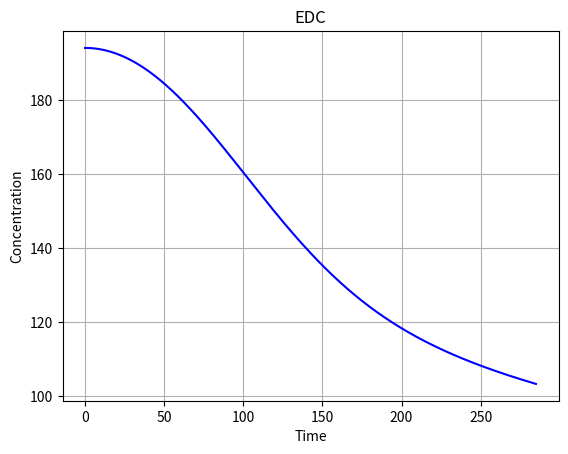

The matplotlib source for this figure:
# -*- coding: utf-8 -*-
"""
Created on Fri Feb 28 07:30:20 2020

@author: tjcze
"""

import scipy as sc
import numpy as np
import sympy as sp
from scipy.integrate import solve_ivp, odeint
import decimal
from decimal import Decimal, getcontext
import matplotlib.pyplot as plt 

De = decimal.Decimal


names = ['C_EDC' , 'C_EC' , 'C_HCl' , 'C_Coke' , 'C_CP' , 'C_Di' , 'C_C4H6Cl2' , 'C_C6H6' , 'C_C2H2' , 'C_C11' , 'C_C112' , 'C_R1' , 'C_R2' , 'C_R3' , 'C_R4' , 'C_R5' , 'C_R6' , 'C_VCM' ]
C = [sp.symbols('{}'.format(i)) for i in names]
Easyms = [sp.symbols('Ea_{}'.format(e + 1)) for e in range(31)]
Ksyms = [sp.symbols('K_{}'.format(k + 1)) for k in range(31)]
C0 = [194.01463146683884, 0.0, 0.0, 0.0, 0.0, 0.0, 0.0, 0.0, 0.0, 0.0, 0.0, 0.0, 0.0, 0.0, 0.0, 0.0, 0.0, 0.04]
# ks = [5.9E+15,1.3E13,1E+12,5E+11,1.2E+13,2E+11,1E+13,1E+13,1.7E+13,1.2E+13,1.7E+13,91000000000,1.2E+14,5E+11,20000000000,3E+11,2.1E+14,5E+14,2E+13,1E+14,1.6E+14]
ks = [5900000000.0, 13000000.0, 1000000.0, 500000.0, 12000000.0, 200000.0, 10000000.0, 10000000.0, 17000000.0, 12000000.0, 17000000.0, 91000.0, 120000000.0, 500000.0, 20000.0, 300000.0, 210000000.0, 500000000.0, 20000000.0, 100000000.0, 160000000.0]
# Eas = [342.0,7.0,42.0,45.0,34.0,48.0,13.0,12.0,4.0,6.0,15.0,0.0,56.0,31.0,30.0,61.0,84.0,90.0,70.0,20.0,70.0]
v_0 = 9.50
taut = 1.0 /v_0
T = 773.15
R = 8.314
Eas = [342000.0, 7000.0, 42000.0, 45000.0, 34000.0, 48000.0, 13000.0, 12000.0, 4000.0, 6000.0, 15000.0, 0.0, 56000.0, 31000.0, 30000.0, 61000.0, 84000.0, 90000.0, 70000.0, 20000.0, 70000.0]
# print(Eas)
Cdict = dict(zip(C,C0))
Kdict = dict(zip(Ksyms, ks))
Edict = dict(zip(Easyms,Eas))
ell = ['Kv','Ev']
EE = ['K','Ea']
SS = [Ksyms, Easyms]
CL = str('{} = {}'.format([*C],'C')).replace('[','').replace(']','')
KL = str(r'{} = {}'.format([*Ksyms],'Kv')).replace('[','').replace(']','')
EL = str(r'{} = {}'.format([*Easyms],'Ev')).replace('[','').replace(']','')

ffpath = r'C:\Users\tjcze\Desktop\Thesis\Python\symbolgen'
with open("{}\RHSLists.txt".format(ffpath),'w') as output:
       for i in range(len(ell)):
              output.write(str('{} = kargs.get({}) \n'.format(EE[i],'{}{}{}'.format("'",EE[i],"'"))))
              output.write('{} = list({}.values()) \n'.format(ell[i],EE[i]))
              output.write(str('{} = {} \n'.format([*SS[i]],'{}'.format(ell[i]))).replace('[','').replace(']',''))
       output.write(str('{} = {} \n'.format([*C],'{}'.format('C'))).replace('[','').replace(']',''))
argsr = {}
argsr['K'] = Kdict
argsr['Ea'] = Edict
def RHS(z, C, T, R, K_1, K_2, K_3, K_4, K_5, K_6, K_7, K_8, K_9, K_10, K_11, K_12, K_13, K_14, K_15, K_16, K_17, K_18, K_19, K_20, K_21, Ea_1, Ea_2, Ea_3, Ea_4, Ea_5, Ea_6, Ea_7, Ea_8, Ea_9, Ea_10, Ea_11, Ea_12, Ea_13, Ea_14, Ea_15, Ea_16, Ea_17, Ea_18, Ea_19, Ea_20, Ea_21):
       C_EDC, C_EC, C_HCl, C_Coke, C_CP, C_Di, C_C4H6Cl2, C_C6H6, C_C2H2, C_C11, C_C112, C_R1, C_R2, C_R3, C_R4, C_R5, C_R6, C_VCM = C 

       return [-C_EDC*C_R1*K_2*np.exp(-Ea_2/(R*T)) - C_EDC*C_R2*K_3*np.exp(-Ea_3/(R*T)) - C_EDC*C_R4*K_4*np.exp(-Ea_4/(R*T)) - C_EDC*C_R5*K_5*np.exp(-Ea_5/(R*T)) - C_EDC*C_R6*K_6*np.exp(-Ea_6/(R*T)) - C_EDC*K_1*np.exp(-Ea_1/(R*T)),
              -C_EC*C_R1*K_9*np.exp(-Ea_9/(R*T)) + C_EDC*C_R2*K_3*np.exp(-Ea_3/(R*T)) + C_R2*C_VCM*K_14*np.exp(-Ea_14/(R*T)),
              C_C11*C_R1*K_10*np.exp(-Ea_10/(R*T)) + C_C112*C_R1*K_11*np.exp(-Ea_11/(R*T)) + 2*C_C2H2*C_R1**2*K_21*np.exp(-Ea_21/(R*T)) + C_EC*C_R1*K_9*np.exp(-Ea_9/(R*T)) + C_EDC*C_R1*K_2*np.exp(-Ea_2/(R*T)) + C_R1*C_R2*K_7*np.exp(-Ea_7/(R*T)) + C_R1*C_R3*K_8*np.exp(-Ea_8/(R*T)) + C_R1*C_VCM*K_13*np.exp(-Ea_13/(R*T)),
              2*C_C2H2*C_R1**2*K_21*np.exp(-Ea_21/(R*T)),
              C_R5*C_VCM*K_16*np.exp(-Ea_16/(R*T)),
              -C_Di*C_R1*K_19*np.exp(-Ea_19/(R*T)) + C_R1*C_R3*K_8*np.exp(-Ea_8/(R*T)) + C_R6*K_19*np.exp(-Ea_19/(R*T)),
              C_R4*C_VCM*K_15*np.exp(-Ea_15/(R*T)),
              0.5*C_C2H2**2*C_R5*K_20*np.exp(-Ea_20/(R*T)),
              -2*C_C2H2**2*C_R5*K_20*np.exp(-Ea_20/(R*T)) - 1.0*C_C2H2*C_R1**2*K_21*np.exp(-Ea_21/(R*T)) - C_C2H2*C_R1*K_18*np.exp(-Ea_18/(R*T)) + C_R5*K_18*np.exp(-Ea_18/(R*T)),
              -C_C11*C_R1*K_10*np.exp(-Ea_10/(R*T)) + C_EDC*C_R4*K_4*np.exp(-Ea_4/(R*T)),
              -C_C112*C_R1*K_11*np.exp(-Ea_11/(R*T)) + C_EDC*C_R5*K_5*np.exp(-Ea_5/(R*T)),
              -C_C11*C_R1*K_10*np.exp(-Ea_10/(R*T)) - C_C112*C_R1*K_11*np.exp(-Ea_11/(R*T)) + 0.5*C_C2H2**2*C_R5*K_20*np.exp(-Ea_20/(R*T)) - 2*C_C2H2*C_R1**2*K_21*np.exp(-Ea_21/(R*T)) - C_C2H2*C_R1*K_18*np.exp(-Ea_18/(R*T)) - C_Di*C_R1*K_19*np.exp(-Ea_19/(R*T)) - C_EC*C_R1*K_9*np.exp(-Ea_9/(R*T)) - C_EDC*C_R1*K_2*np.exp(-Ea_2/(R*T)) + C_EDC*K_1*np.exp(-Ea_1/(R*T)) - C_R1*C_R2*K_7*np.exp(-Ea_7/(R*T)) - C_R1*C_R3*K_8*np.exp(-Ea_8/(R*T)) - C_R1*C_VCM*K_12*np.exp(-Ea_12/(R*T)) - C_R1*C_VCM*K_13*np.exp(-Ea_13/(R*T)) - C_R1*C_VCM*K_17*np.exp(-Ea_17/(R*T)) + C_R3*K_17*np.exp(-Ea_17/(R*T)) + C_R4*C_VCM*K_15*np.exp(-Ea_15/(R*T)) + C_R5*C_VCM*K_16*np.exp(-Ea_16/(R*T)) + C_R5*K_18*np.exp(-Ea_18/(R*T)) + C_R6*K_19*np.exp(-Ea_19/(R*T)),
              C_EC*C_R1*K_9*np.exp(-Ea_9/(R*T)) - C_EDC*C_R2*K_3*np.exp(-Ea_3/(R*T)) + C_EDC*K_1*np.exp(-Ea_1/(R*T)) - C_R1*C_R2*K_7*np.exp(-Ea_7/(R*T)) - C_R2*C_VCM*K_14*np.exp(-Ea_14/(R*T)),
              C_EDC*C_R1*K_2*np.exp(-Ea_2/(R*T)) + C_EDC*C_R2*K_3*np.exp(-Ea_3/(R*T)) + C_EDC*C_R4*K_4*np.exp(-Ea_4/(R*T)) + C_EDC*C_R5*K_5*np.exp(-Ea_5/(R*T)) + C_EDC*C_R6*K_6*np.exp(-Ea_6/(R*T)) - C_R1*C_R3*K_8*np.exp(-Ea_8/(R*T)) - C_R3*K_17*np.exp(-Ea_17/(R*T)),
              C_C11*C_R1*K_10*np.exp(-Ea_10/(R*T)) - C_EDC*C_R4*K_4*np.exp(-Ea_4/(R*T)) + C_R1*C_VCM*K_12*np.exp(-Ea_12/(R*T)) - C_R4*C_VCM*K_15*np.exp(-Ea_15/(R*T)),
              -0.5*C_C2H2**2*C_R5*K_20*np.exp(-Ea_20/(R*T)) + C_C2H2*C_R1*K_18*np.exp(-Ea_18/(R*T)) - C_EDC*C_R5*K_5*np.exp(-Ea_5/(R*T)) + C_R1*C_VCM*K_13*np.exp(-Ea_13/(R*T)) + C_R2*C_VCM*K_14*np.exp(-Ea_14/(R*T)) - C_R5*C_VCM*K_16*np.exp(-Ea_16/(R*T)) - C_R5*K_18*np.exp(-Ea_18/(R*T)),
              C_C112*C_R1*K_11*np.exp(-Ea_11/(R*T)) + C_Di*C_R1*K_19*np.exp(-Ea_19/(R*T)) - C_EDC*C_R6*K_6*np.exp(-Ea_6/(R*T)) - C_R6*K_19*np.exp(-Ea_19/(R*T)),
              C_EDC*C_R5*K_5*np.exp(-Ea_5/(R*T)) + C_R1*C_R2*K_7*np.exp(-Ea_7/(R*T)) - C_R1*C_VCM*K_12*np.exp(-Ea_12/(R*T)) - C_R1*C_VCM*K_13*np.exp(-Ea_13/(R*T)) - C_R1*C_VCM*K_17*np.exp(-Ea_17/(R*T)) - C_R2*C_VCM*K_14*np.exp(-Ea_14/(R*T)) + C_R3*K_17*np.exp(-Ea_17/(R*T)) - C_R4*C_VCM*K_15*np.exp(-Ea_15/(R*T)) - C_R5*C_VCM*K_16*np.exp(-Ea_16/(R*T))]
                                                 

def jacob(z, C, T, R, K_1, K_2, K_3, K_4, K_5, K_6, K_7, K_8, K_9, K_10, K_11, K_12, K_13, K_14, K_15, K_16, K_17, K_18, K_19, K_20, K_21, Ea_1, Ea_2, Ea_3, Ea_4, Ea_5, Ea_6, Ea_7, Ea_8, Ea_9, Ea_10, Ea_11, Ea_12, Ea_13, Ea_14, Ea_15, Ea_16, Ea_17, Ea_18, Ea_19, Ea_20, Ea_21):
       C_EDC, C_EC, C_HCl, C_Coke, C_CP, C_Di, C_C4H6Cl2, C_C6H6, C_C2H2, C_C11, C_C112, C_R1, C_R2, C_R3, C_R4, C_R5, C_R6, C_VCM = C 

       
       JacN = [[-C_R1*K_2*np.exp(-Ea_2/(R*T)) - C_R2*K_3*np.exp(-Ea_3/(R*T)) - C_R4*K_4*np.exp(-Ea_4/(R*T)) - C_R5*K_5*np.exp(-Ea_5/(R*T)) - C_R6*K_6*np.exp(-Ea_6/(R*T)) - K_1*np.exp(-Ea_1/(R*T)), 0, 0, 0, 0, 0, 0, 0, 0, 0, 0, -C_EDC*K_2*np.exp(-Ea_2/(R*T)), -C_EDC*K_3*np.exp(-Ea_3/(R*T)), 0, -C_EDC*K_4*np.exp(-Ea_4/(R*T)), -C_EDC*K_5*np.exp(-Ea_5/(R*T)), -C_EDC*K_6*np.exp(-Ea_6/(R*T)), 0],
              [C_R2*K_3*np.exp(-Ea_3/(R*T)), -C_R1*K_9*np.exp(-Ea_9/(R*T)), 0, 0, 0, 0, 0, 0, 0, 0, 0, -C_EC*K_9*np.exp(-Ea_9/(R*T)), C_EDC*K_3*np.exp(-Ea_3/(R*T)) + C_VCM*K_14*np.exp(-Ea_14/(R*T)), 0, 0, 0, 0, C_R2*K_14*np.exp(-Ea_14/(R*T))],
              [C_R1*K_2*np.exp(-Ea_2/(R*T)), C_R1*K_9*np.exp(-Ea_9/(R*T)), 0, 0, 0, 0, 0, 0, 2*C_R1**2*K_21*np.exp(-Ea_21/(R*T)), C_R1*K_10*np.exp(-Ea_10/(R*T)), C_R1*K_11*np.exp(-Ea_11/(R*T)), C_C11*K_10*np.exp(-Ea_10/(R*T)) + C_C112*K_11*np.exp(-Ea_11/(R*T)) + 4*C_C2H2*C_R1*K_21*np.exp(-Ea_21/(R*T)) + C_EC*K_9*np.exp(-Ea_9/(R*T)) + C_EDC*K_2*np.exp(-Ea_2/(R*T)) + C_R2*K_7*np.exp(-Ea_7/(R*T)) + C_R3*K_8*np.exp(-Ea_8/(R*T)) + C_VCM*K_13*np.exp(-Ea_13/(R*T)), C_R1*K_7*np.exp(-Ea_7/(R*T)), C_R1*K_8*np.exp(-Ea_8/(R*T)), 0, 0, 0, C_R1*K_13*np.exp(-Ea_13/(R*T))],
              [0, 0, 0, 0, 0, 0, 0, 0, 2*C_R1**2*K_21*np.exp(-Ea_21/(R*T)), 0, 0, 4*C_C2H2*C_R1*K_21*np.exp(-Ea_21/(R*T)), 0, 0, 0, 0, 0, 0],
              [0, 0, 0, 0, 0, 0, 0, 0, 0, 0, 0, 0, 0, 0, 0, C_VCM*K_16*np.exp(-Ea_16/(R*T)), 0, C_R5*K_16*np.exp(-Ea_16/(R*T))],
              [0, 0, 0, 0, 0, -C_R1*K_19*np.exp(-Ea_19/(R*T)), 0, 0, 0, 0, 0, -C_Di*K_19*np.exp(-Ea_19/(R*T)) + C_R3*K_8*np.exp(-Ea_8/(R*T)), 0, C_R1*K_8*np.exp(-Ea_8/(R*T)), 0, 0, K_19*np.exp(-Ea_19/(R*T)), 0],
              [0, 0, 0, 0, 0, 0, 0, 0, 0, 0, 0, 0, 0, 0, C_VCM*K_15*np.exp(-Ea_15/(R*T)), 0, 0, C_R4*K_15*np.exp(-Ea_15/(R*T))],
              [0, 0, 0, 0, 0, 0, 0, 0, 1.0*C_C2H2*C_R5*K_20*np.exp(-Ea_20/(R*T)), 0, 0, 0, 0, 0, 0, 0.5*C_C2H2**2*K_20*np.exp(-Ea_20/(R*T)), 0, 0],
              [0, 0, 0, 0, 0, 0, 0, 0, -4*C_C2H2*C_R5*K_20*np.exp(-Ea_20/(R*T)) - 1.0*C_R1**2*K_21*np.exp(-Ea_21/(R*T)) - C_R1*K_18*np.exp(-Ea_18/(R*T)), 0, 0, -2.0*C_C2H2*C_R1*K_21*np.exp(-Ea_21/(R*T)) - C_C2H2*K_18*np.exp(-Ea_18/(R*T)), 0, 0, 0, -2*C_C2H2**2*K_20*np.exp(-Ea_20/(R*T)) + K_18*np.exp(-Ea_18/(R*T)), 0, 0],
              [C_R4*K_4*np.exp(-Ea_4/(R*T)), 0, 0, 0, 0, 0, 0, 0, 0, -C_R1*K_10*np.exp(-Ea_10/(R*T)), 0, -C_C11*K_10*np.exp(-Ea_10/(R*T)), 0, 0, C_EDC*K_4*np.exp(-Ea_4/(R*T)), 0, 0, 0],
              [C_R5*K_5*np.exp(-Ea_5/(R*T)), 0, 0, 0, 0, 0, 0, 0, 0, 0, -C_R1*K_11*np.exp(-Ea_11/(R*T)), -C_C112*K_11*np.exp(-Ea_11/(R*T)), 0, 0, 0, C_EDC*K_5*np.exp(-Ea_5/(R*T)), 0, 0],
              [-C_R1*K_2*np.exp(-Ea_2/(R*T)) + K_1*np.exp(-Ea_1/(R*T)), -C_R1*K_9*np.exp(-Ea_9/(R*T)), 0, 0, 0, -C_R1*K_19*np.exp(-Ea_19/(R*T)), 0, 0, 1.0*C_C2H2*C_R5*K_20*np.exp(-Ea_20/(R*T)) - 2*C_R1**2*K_21*np.exp(-Ea_21/(R*T)) - C_R1*K_18*np.exp(-Ea_18/(R*T)), -C_R1*K_10*np.exp(-Ea_10/(R*T)), -C_R1*K_11*np.exp(-Ea_11/(R*T)), -C_C11*K_10*np.exp(-Ea_10/(R*T)) - C_C112*K_11*np.exp(-Ea_11/(R*T)) - 4*C_C2H2*C_R1*K_21*np.exp(-Ea_21/(R*T)) - C_C2H2*K_18*np.exp(-Ea_18/(R*T)) - C_Di*K_19*np.exp(-Ea_19/(R*T)) - C_EC*K_9*np.exp(-Ea_9/(R*T)) - C_EDC*K_2*np.exp(-Ea_2/(R*T)) - C_R2*K_7*np.exp(-Ea_7/(R*T)) - C_R3*K_8*np.exp(-Ea_8/(R*T)) - C_VCM*K_12*np.exp(-Ea_12/(R*T)) - C_VCM*K_13*np.exp(-Ea_13/(R*T)) - C_VCM*K_17*np.exp(-Ea_17/(R*T)), -C_R1*K_7*np.exp(-Ea_7/(R*T)), -C_R1*K_8*np.exp(-Ea_8/(R*T)) + K_17*np.exp(-Ea_17/(R*T)), C_VCM*K_15*np.exp(-Ea_15/(R*T)), 0.5*C_C2H2**2*K_20*np.exp(-Ea_20/(R*T)) + C_VCM*K_16*np.exp(-Ea_16/(R*T)) + K_18*np.exp(-Ea_18/(R*T)), K_19*np.exp(-Ea_19/(R*T)), -C_R1*K_12*np.exp(-Ea_12/(R*T)) - C_R1*K_13*np.exp(-Ea_13/(R*T)) - C_R1*K_17*np.exp(-Ea_17/(R*T)) + C_R4*K_15*np.exp(-Ea_15/(R*T)) + C_R5*K_16*np.exp(-Ea_16/(R*T))],
              [-C_R2*K_3*np.exp(-Ea_3/(R*T)) + K_1*np.exp(-Ea_1/(R*T)), C_R1*K_9*np.exp(-Ea_9/(R*T)), 0, 0, 0, 0, 0, 0, 0, 0, 0, C_EC*K_9*np.exp(-Ea_9/(R*T)) - C_R2*K_7*np.exp(-Ea_7/(R*T)), -C_EDC*K_3*np.exp(-Ea_3/(R*T)) - C_R1*K_7*np.exp(-Ea_7/(R*T)) - C_VCM*K_14*np.exp(-Ea_14/(R*T)), 0, 0, 0, 0, -C_R2*K_14*np.exp(-Ea_14/(R*T))],
              [C_R1*K_2*np.exp(-Ea_2/(R*T)) + C_R2*K_3*np.exp(-Ea_3/(R*T)) + C_R4*K_4*np.exp(-Ea_4/(R*T)) + C_R5*K_5*np.exp(-Ea_5/(R*T)) + C_R6*K_6*np.exp(-Ea_6/(R*T)), 0, 0, 0, 0, 0, 0, 0, 0, 0, 0, C_EDC*K_2*np.exp(-Ea_2/(R*T)) - C_R3*K_8*np.exp(-Ea_8/(R*T)), C_EDC*K_3*np.exp(-Ea_3/(R*T)), -C_R1*K_8*np.exp(-Ea_8/(R*T)) - K_17*np.exp(-Ea_17/(R*T)), C_EDC*K_4*np.exp(-Ea_4/(R*T)), C_EDC*K_5*np.exp(-Ea_5/(R*T)), C_EDC*K_6*np.exp(-Ea_6/(R*T)), 0],
              [-C_R4*K_4*np.exp(-Ea_4/(R*T)), 0, 0, 0, 0, 0, 0, 0, 0, C_R1*K_10*np.exp(-Ea_10/(R*T)), 0, C_C11*K_10*np.exp(-Ea_10/(R*T)) + C_VCM*K_12*np.exp(-Ea_12/(R*T)), 0, 0, -C_EDC*K_4*np.exp(-Ea_4/(R*T)) - C_VCM*K_15*np.exp(-Ea_15/(R*T)), 0, 0, C_R1*K_12*np.exp(-Ea_12/(R*T)) - C_R4*K_15*np.exp(-Ea_15/(R*T))],
              [-C_R5*K_5*np.exp(-Ea_5/(R*T)), 0, 0, 0, 0, 0, 0, 0, -1.0*C_C2H2*C_R5*K_20*np.exp(-Ea_20/(R*T)) + C_R1*K_18*np.exp(-Ea_18/(R*T)), 0, 0, C_C2H2*K_18*np.exp(-Ea_18/(R*T)) + C_VCM*K_13*np.exp(-Ea_13/(R*T)), C_VCM*K_14*np.exp(-Ea_14/(R*T)), 0, 0, -0.5*C_C2H2**2*K_20*np.exp(-Ea_20/(R*T)) - C_EDC*K_5*np.exp(-Ea_5/(R*T)) - C_VCM*K_16*np.exp(-Ea_16/(R*T)) - K_18*np.exp(-Ea_18/(R*T)), 0, C_R1*K_13*np.exp(-Ea_13/(R*T)) + C_R2*K_14*np.exp(-Ea_14/(R*T)) - C_R5*K_16*np.exp(-Ea_16/(R*T))],
              [-C_R6*K_6*np.exp(-Ea_6/(R*T)), 0, 0, 0, 0, C_R1*K_19*np.exp(-Ea_19/(R*T)), 0, 0, 0, 0, C_R1*K_11*np.exp(-Ea_11/(R*T)), C_C112*K_11*np.exp(-Ea_11/(R*T)) + C_Di*K_19*np.exp(-Ea_19/(R*T)), 0, 0, 0, 0, -C_EDC*K_6*np.exp(-Ea_6/(R*T)) - K_19*np.exp(-Ea_19/(R*T)), 0],
              [C_R5*K_5*np.exp(-Ea_5/(R*T)), 0, 0, 0, 0, 0, 0, 0, 0, 0, 0, C_R2*K_7*np.exp(-Ea_7/(R*T)) - C_VCM*K_12*np.exp(-Ea_12/(R*T)) - C_VCM*K_13*np.exp(-Ea_13/(R*T)) - C_VCM*K_17*np.exp(-Ea_17/(R*T)), C_R1*K_7*np.exp(-Ea_7/(R*T)) - C_VCM*K_14*np.exp(-Ea_14/(R*T)), K_17*np.exp(-Ea_17/(R*T)), -C_VCM*K_15*np.exp(-Ea_15/(R*T)), C_EDC*K_5*np.exp(-Ea_5/(R*T)) - C_VCM*K_16*np.exp(-Ea_16/(R*T)), 0, -C_R1*K_12*np.exp(-Ea_12/(R*T)) - C_R1*K_13*np.exp(-Ea_13/(R*T)) - C_R1*K_17*np.exp(-Ea_17/(R*T)) - C_R2*K_14*np.exp(-Ea_14/(R*T)) - C_R4*K_15*np.exp(-Ea_15/(R*T)) - C_R5*K_16*np.exp(-Ea_16/(R*T))]]
                                   
       return JacN

tend = 30.0
tdist = tend*v_0
tnum = 100000
inc = tdist/tnum
timee = np.linspace(0,int(tend), num=tnum)
dist = [inc*i for i in range(tnum)]
# print(dist)
Z = sp.symbols('Z')
res = solve_ivp(RHS, [0.0, tdist], C0 , method = 'Radau', t_eval=dist,  args=(773.15, 8.314, 5.9E15, 13000000.0, 1000000.0, 500000.0, 12000000.0, 200000.0, 10000000.0, 10000000.0, 17000000.0, 12000000.0, 17000000.0, 91000.0, 120000000.0, 500000.0, 20000.0, 300000.0, 2.1E+8,5E+8,2E+7, 100000000.0, 160000000.0, 342000.0, 7000.0, 42000.0, 45000.0, 34000.0, 48000.0, 13000.0, 12000.0, 4000.0, 6000.0, 15000.0, 0.0, 56000.0, 31000.0, 30000.0, 61000.0, 84000.0, 90000.0, 70000.0, 20000.0, 70000.0), jac=jacob, rtol=1E-13, atol=1E-13) #  , first_step=1E-2, max_step=1E-3, jac= lambda Z, C: jacob(Z,C, **args), rtol=1E-9, atol=1E-9
Edc = res.y[0]
time = np.array(res.t)
print(Edc[:])
final = Edc[-1]
print('Final conversion = {} %'.format((100.0*((C0[0] - final)/C0[0]))))
fig = plt.figure()
plt1 = plt.plot(dist, Edc, 'b-', label='Edc')
plt.xlabel('Time')
plt.ylabel('Concentration')
plt.title("EDC")
plt.grid()
plt.show()

       
